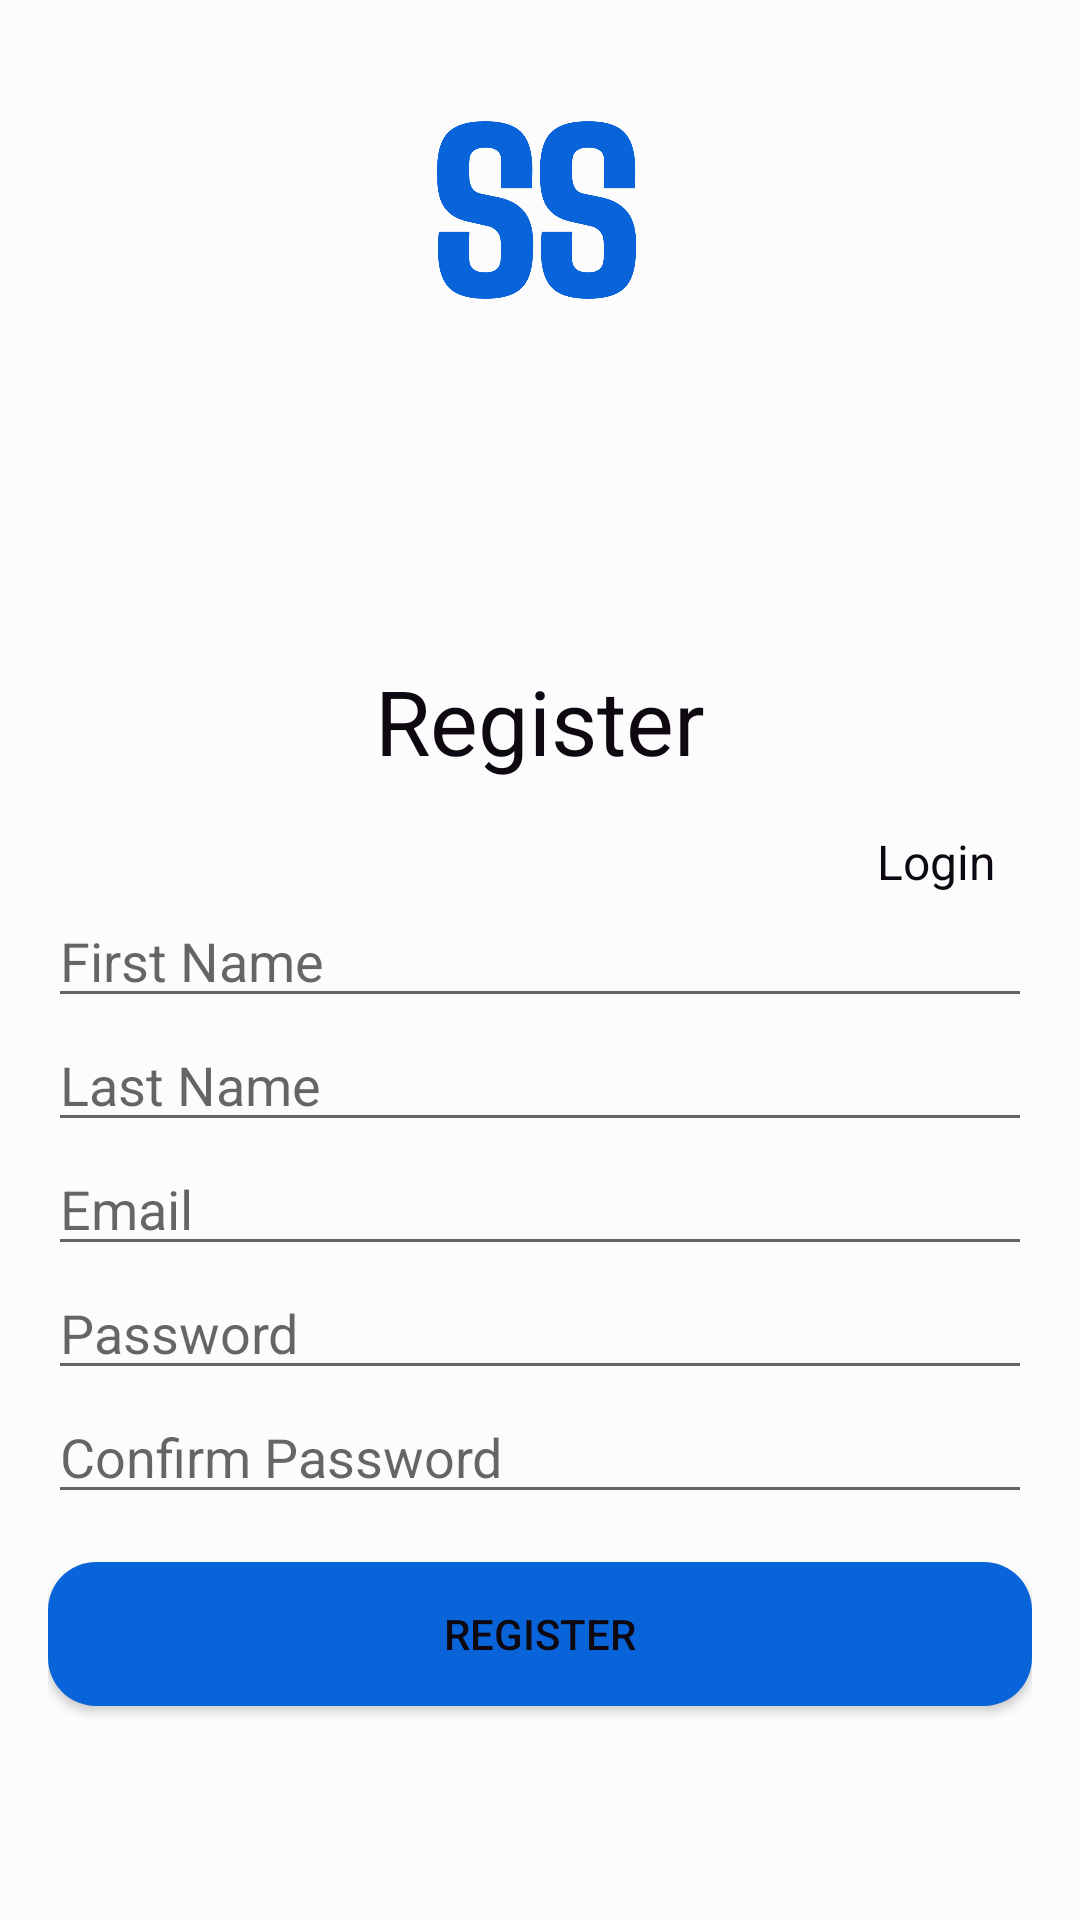

This screen was rendered from an Android layout file. Write that file and the resources it references.
<!-- AndroidManifest.xml: application theme Theme.MyApp.Light -->
<!-- res/layout/activity_register.xml -->
<?xml version="1.0" encoding="utf-8"?>
<LinearLayout
    xmlns:android="http://schemas.android.com/apk/res/android"
    android:layout_width="match_parent"
    android:layout_height="wrap_content"
    android:orientation="vertical"
    android:padding="16dp"
    android:gravity="left">

    <ImageView
        android:id="@+id/my_image_view"
        android:layout_width="108dp"
        android:layout_height="108dp"
        android:layout_gravity="center"
        android:layout_marginBottom="80sp"
        android:contentDescription="@string/logo"
        android:scaleType="centerCrop"
        android:src="@drawable/ss_logo" />

    <TextView
        android:id="@+id/textView"
        android:layout_width="match_parent"
        android:layout_height="wrap_content"
        android:gravity="center"
        android:padding="16dp"
        android:text="Register"
        android:textSize="30sp" />

    <TextView
        android:id="@+id/login"
        android:layout_width="wrap_content"
        android:layout_height="wrap_content"
        android:layout_gravity="right"
        android:layout_marginRight="12dp"
        android:text="Login"
        android:textColor="@color/lightText"
        android:textSize="16sp" />

    <EditText
        android:id="@+id/first_name"
        android:layout_width="match_parent"
        android:layout_height="wrap_content"
        android:hint="First Name"
        android:gravity="left"/>

    <EditText
        android:id="@+id/last_name"
        android:layout_width="match_parent"
        android:layout_height="wrap_content"
        android:hint="Last Name"
        android:gravity="left"/>

    <EditText
        android:id="@+id/email"
        android:layout_width="match_parent"
        android:layout_height="wrap_content"
        android:hint="Email"
        android:gravity="left"/>

    <EditText
        android:id="@+id/password"
        android:layout_width="match_parent"
        android:layout_height="wrap_content"
        android:hint="Password"
        android:inputType="textPassword"
        android:gravity="left"/>

    <EditText
        android:id="@+id/confirm_password"
        android:layout_width="match_parent"
        android:layout_height="wrap_content"
        android:hint="Confirm Password"
        android:inputType="textPassword"
        android:gravity="left"/>

    <Button
        android:id="@+id/register_button"
        android:layout_width="match_parent"
        android:layout_height="wrap_content"
        android:text="Register"
        android:gravity="center"
        android:layout_marginTop="16dp"
        android:background="@drawable/button"/>

</LinearLayout>
<!-- resources referenced by this layout -->
<resources>
  <color name="lightText">#0e0911</color>
  <!-- drawable button (drawable) -->
  <?xml version="1.0" encoding="utf-8"?>
  <shape xmlns:android="http://schemas.android.com/apk/res/android">
      <solid android:color="@color/lightPrimary" />
      <corners android:radius="16dp" />  
      <padding android:left="10dp" android:top="10dp" android:right="10dp" android:bottom="10dp" />
  </shape>
  <!-- drawable ss_logo: png bitmap (drawable, 19750 bytes) -->
  <string name="logo">Logo</string>
  <style name="Theme.MyApp.Light" parent="Theme.MaterialComponents.Light.NoActionBar">
          <item name="colorPrimary">@color/lightPrimary</item>
          <item name="colorSecondary">@color/lightSecondary</item>
          <item name="colorAccent">@color/lightAccent</item>
          <item name="android:textColor">@color/lightText</item>
          <item name="android:windowBackground">@color/lightBackground</item>
      </style>
  <color name="lightPrimary">#0964DA</color>
  <color name="lightSecondary">#cb9aa7</color>
  <color name="lightAccent">#bb857c</color>
  <color name="lightBackground">#fdfcfd</color>
</resources>
